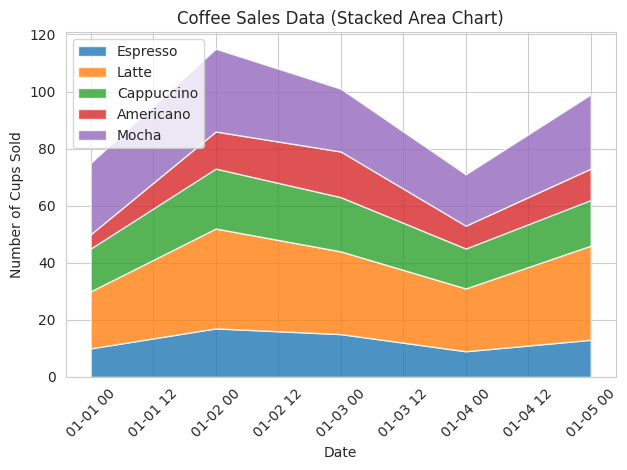

Python code for this plot:

import matplotlib.pyplot as plt
import seaborn as sns
import pandas as pd

# Data provided
data = [
    {'Date': '2023-01-01', 'Espresso': 10, 'Latte': 20, 'Cappuccino': 15, 'Americano': 5, 'Mocha': 25},
    {'Date': '2023-01-02', 'Espresso': 17, 'Latte': 35, 'Cappuccino': 21, 'Americano': 13, 'Mocha': 29},
    {'Date': '2023-01-03', 'Espresso': 15, 'Latte': 29, 'Cappuccino': 19, 'Americano': 16, 'Mocha': 22},
    {'Date': '2023-01-04', 'Espresso': 9, 'Latte': 22, 'Cappuccino': 14, 'Americano': 8, 'Mocha': 18},
    {'Date': '2023-01-05', 'Espresso': 13, 'Latte': 33, 'Cappuccino': 16, 'Americano': 11, 'Mocha': 26}
]

# Convert the list of dictionaries to a pandas DataFrame
df = pd.DataFrame(data)

# Convert the 'Date' column to datetime type
df['Date'] = pd.to_datetime(df['Date'])

# Set the aesthetic style of the plots
sns.set_style('whitegrid')

# Prepare data for the stackplot
dates = df['Date']
columns = df.columns[1:]  # Exclude 'Date' column for stackplot data
y = [df[col].values for col in columns]

# Create the figure and axis objects
fig, ax = plt.subplots()

# Create the stackplot
ax.stackplot(dates, y, labels=columns, alpha=0.8)

# Decorate the plot
ax.set_title('Coffee Sales Data (Stacked Area Chart)')
ax.set_xlabel('Date')
ax.set_ylabel('Number of Cups Sold')
ax.legend(loc='upper left')

# Rotate date labels for better readability
plt.setp(ax.xaxis.get_majorticklabels(), rotation=45)

# Show the plot
plt.tight_layout()
plt.show()
